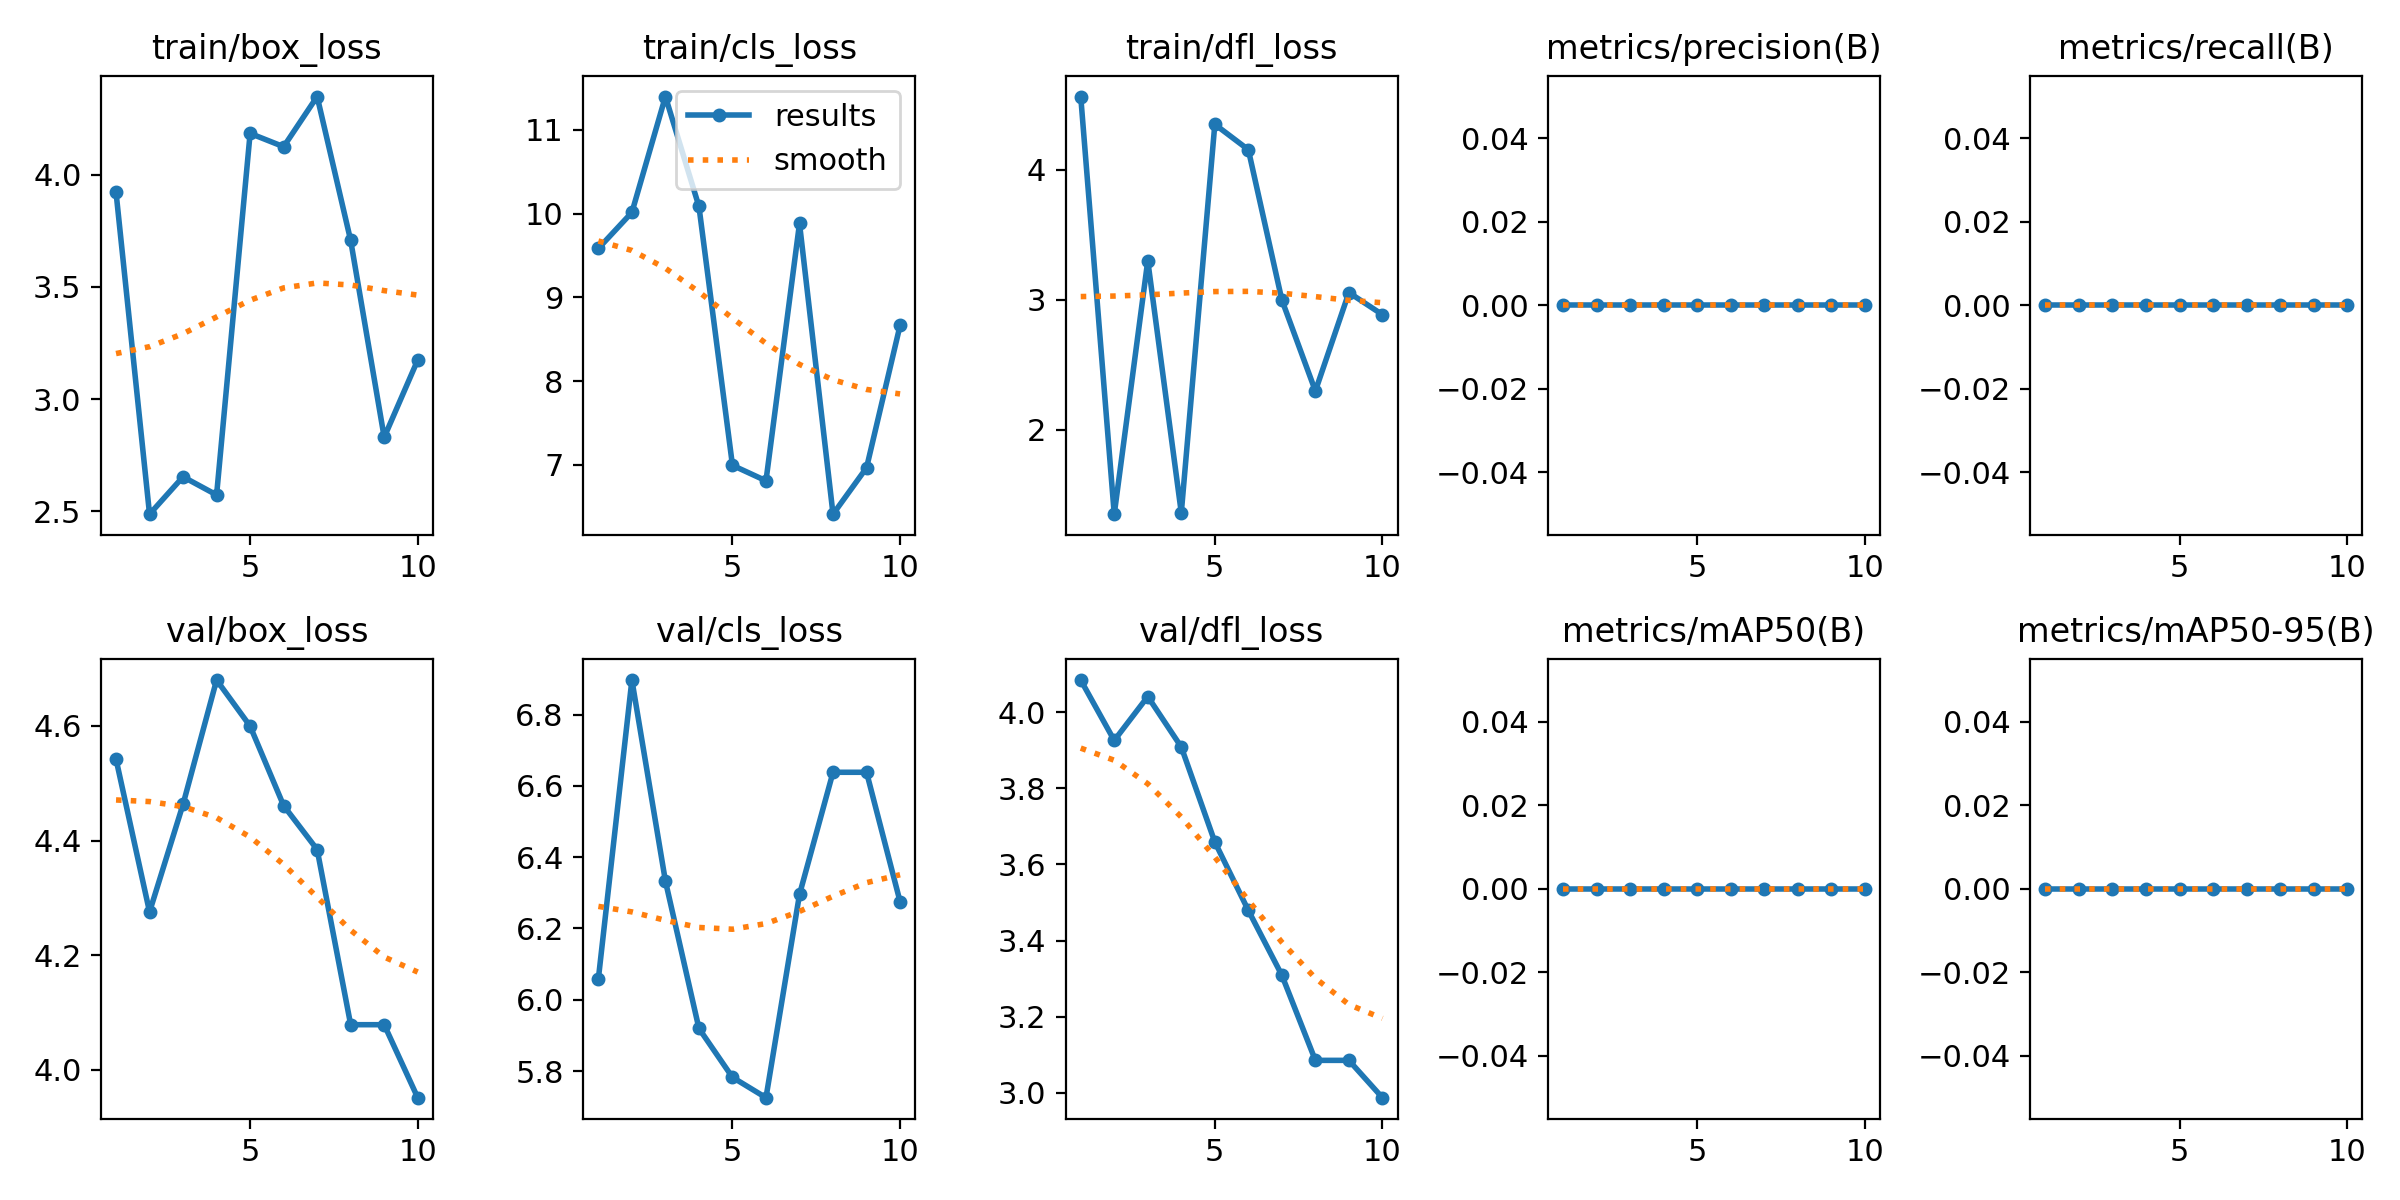

Values plotted in this chart, from the file beside it:
epoch, time, train/box_loss, train/cls_loss, train/dfl_loss, metrics/precision(B), metrics/recall(B), metrics/mAP50(B), metrics/mAP50-95(B), val/box_loss, val/cls_loss, val/dfl_loss, lr/pg0, lr/pg1, lr/pg2
1, 1.071, 3.922, 9.585, 4.563, 0, 0, 0, 0, 4.542, 6.059, 4.084, 0, 0, 0
2, 2.03, 2.487, 10.02, 1.35, 0, 0, 0, 0, 4.275, 6.897, 3.925, 1.802e-05, 1.802e-05, 1.802e-05
3, 2.945, 2.654, 11.4, 3.3, 0, 0, 0, 0, 4.463, 6.333, 4.041, 3.208e-05, 3.208e-05, 3.208e-05
4, 3.861, 2.573, 10.09, 1.361, 0, 0, 0, 0, 4.68, 5.92, 3.908, 4.218e-05, 4.218e-05, 4.218e-05
5, 4.773, 4.184, 6.996, 4.349, 0, 0, 0, 0, 4.6, 5.782, 3.659, 4.832e-05, 4.832e-05, 4.832e-05
6, 5.69, 4.124, 6.811, 4.154, 0, 0, 0, 0, 4.461, 5.725, 3.479, 5.05e-05, 5.05e-05, 5.05e-05
7, 6.618, 4.348, 9.884, 2.998, 0, 0, 0, 0, 4.384, 6.295, 3.309, 4.872e-05, 4.872e-05, 4.872e-05
8, 7.521, 3.707, 6.412, 2.298, 0, 0, 0, 0, 4.079, 6.638, 3.086, 4.298e-05, 4.298e-05, 4.298e-05
9, 8.336, 2.83, 6.966, 3.055, 0, 0, 0, 0, 4.079, 6.638, 3.086, 3.328e-05, 3.328e-05, 3.328e-05
10, 9.281, 3.174, 8.666, 2.885, 0, 0, 0, 0, 3.951, 6.275, 2.988, 1.962e-05, 1.962e-05, 1.962e-05
